Dataset: dataset (GitHub, RUT-MIIT-Projects/dataset). Classes: echinocactus, mimosa, monstera, orchid, rose.

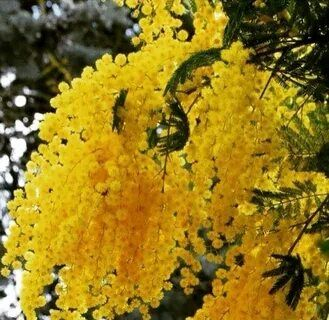
Label: mimosa

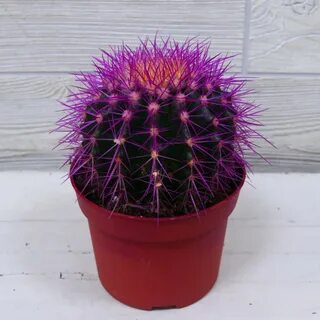
Label: echinocactus

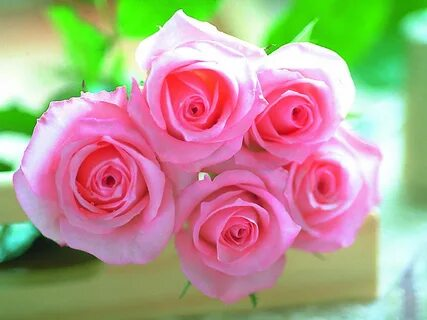
Label: rose

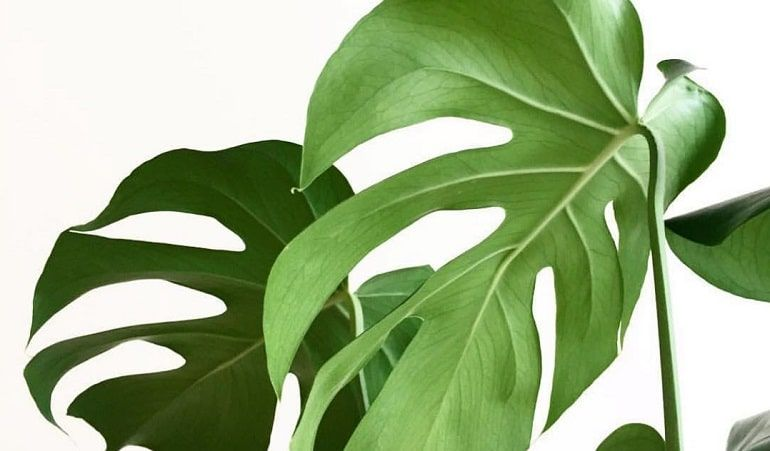
Label: monstera

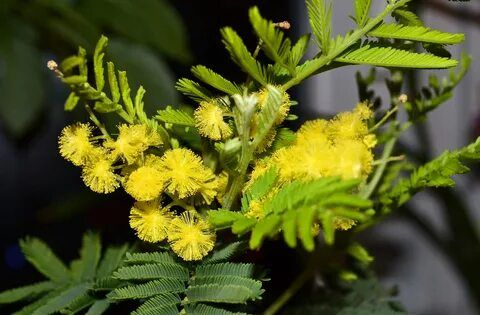
Label: mimosa

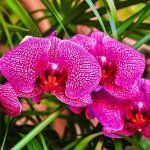
Label: orchid
